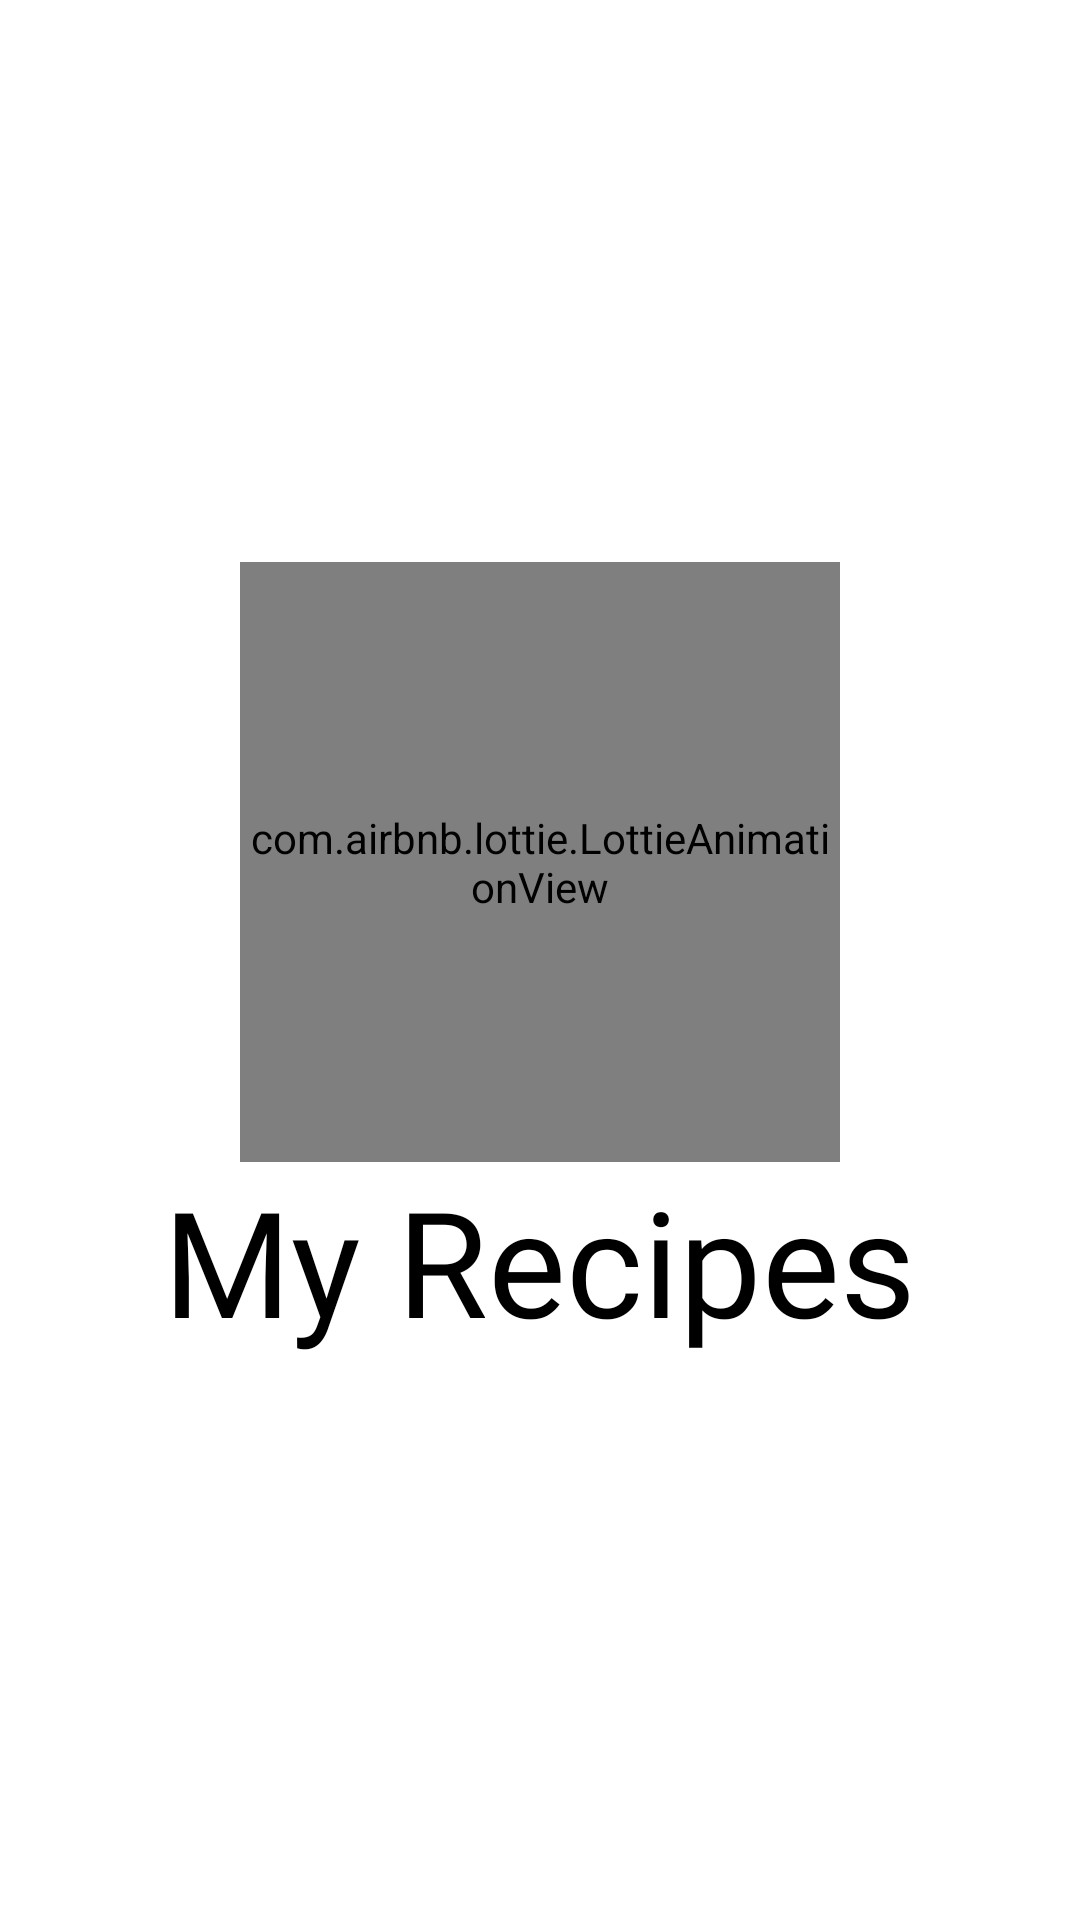

Layout XML and referenced resources for this Android screen:
<!-- AndroidManifest.xml: activity theme Theme.WhiteStatusBar -->
<!-- res/layout/activity_splash.xml -->
<?xml version="1.0" encoding="utf-8"?>
<LinearLayout xmlns:android="http://schemas.android.com/apk/res/android"
    xmlns:app="http://schemas.android.com/apk/res-auto"
    xmlns:tools="http://schemas.android.com/tools"
    android:layout_width="match_parent"
    android:layout_height="match_parent"
    android:gravity="center"
    android:orientation="vertical"
    tools:context=".SplashActivity">

    <com.airbnb.lottie.LottieAnimationView
        android:id="@+id/animation_view"
        android:layout_width="200dp"
        android:layout_height="200dp"
        app:lottie_autoPlay="true"
        app:lottie_loop="true"
        app:lottie_rawRes="@raw/boiling_pot" />

    <TextView
        android:layout_width="wrap_content"
        android:layout_height="wrap_content"
        android:fontFamily="@font/cookie"
        android:text="@string/app_name"
        android:textAppearance="@style/TextAppearance.MdcTypographyStyles.Headline3" />

</LinearLayout>
<!-- resources referenced by this layout -->
<resources>
  <string name="app_name">My Recipes</string>
  <style name="Theme.WhiteStatusBar" parent="Theme.MyRecipes">
          <item name="android:statusBarColor" tools:targetApi="l">@color/white</item>
          <item name="android:windowLightStatusBar">true</item>
      </style>
  <color name="black">#FF000000</color>
  <color name="white">#FFFFFFFF</color>
  <color name="primaryColor">#fc784e</color>
  <color name="primaryDarkColor">#c34823</color>
  <color name="primaryTextColor">@color/white</color>
  <color name="secondaryColor">#fc784e</color>
  <color name="secondaryDarkColor">#c34823</color>
  <color name="secondaryTextColor">@color/white</color>
  <style name="CustomBottomSheetDialog" parent="@style/ThemeOverlay.MaterialComponents.BottomSheetDialog">
          <item name="bottomSheetStyle">@style/CustomBottomSheet</item>
      </style>
  <style name="Theme.Toolbar" parent="Widget.MaterialComponents.Toolbar.Primary">
          <item name="titleTextColor">@color/white</item>
          <item name="titleTextAppearance">
              @style/TextAppearance.MdcTypographyStyles.Headline5.Cookie
          </item>
      </style>
  <style name="TextAppearance.MdcTypographyStyles.Subtitle2" parent="TextAppearance.MaterialComponents.Subtitle2">
          <item name="fontFamily">@font/lato</item>
          <item name="android:fontFamily">@font/lato</item>
          <item name="android:textSize">14sp</item>
          <item name="android:textColor">@color/black</item>
      </style>
  <style name="TextAppearance.MdcTypographyStyles.Body1" parent="TextAppearance.MaterialComponents.Body1">
          <item name="fontFamily">@font/lato</item>
          <item name="android:fontFamily">@font/lato</item>
          <item name="android:textSize">16sp</item>
          <item name="android:textColor">@color/black</item>
      </style>
  <style name="TextAppearance.MdcTypographyStyles.Body2" parent="TextAppearance.MaterialComponents.Body2">
          <item name="fontFamily">@font/lato</item>
          <item name="android:fontFamily">@font/lato</item>
          <item name="android:textSize">14sp</item>
          <item name="android:textColor">@color/black</item>
      </style>
  <style name="TextAppearance.MdcTypographyStyles.Button" parent="TextAppearance.MaterialComponents.Button">
          <item name="fontFamily">@font/lato</item>
          <item name="android:fontFamily">@font/lato</item>
          <item name="android:textSize">14sp</item>
      </style>
  <style name="TextAppearance.MdcTypographyStyles.Caption" parent="TextAppearance.MaterialComponents.Caption">
          <item name="fontFamily">@font/lato</item>
          <item name="android:fontFamily">@font/lato</item>
          <item name="android:textSize">12sp</item>
      </style>
  <style name="TextAppearance.MdcTypographyStyles.Overline" parent="TextAppearance.MaterialComponents.Overline">
          <item name="fontFamily">@font/lato</item>
          <item name="android:fontFamily">@font/lato</item>
          <item name="android:textSize">10sp</item>
      </style>
  <style name="CustomBottomSheet" parent="Widget.MaterialComponents.BottomSheet">
          <item name="shapeAppearanceOverlay">@style/CustomShapeAppearanceBottomSheetDialog</item>
      </style>
  <style name="TextAppearance.MdcTypographyStyles.Headline5.Cookie" parent="TextAppearance.MdcTypographyStyles.Headline5">
          <item name="fontFamily">@font/cookie</item>
      </style>
  <style name="CustomShapeAppearanceBottomSheetDialog" parent="">
          <item name="cornerFamily">rounded</item>
          <item name="cornerSizeTopRight">16dp</item>
          <item name="cornerSizeTopLeft">16dp</item>
          <item name="cornerSizeBottomRight">0dp</item>
          <item name="cornerSizeBottomLeft">0dp</item>
      </style>
</resources>
